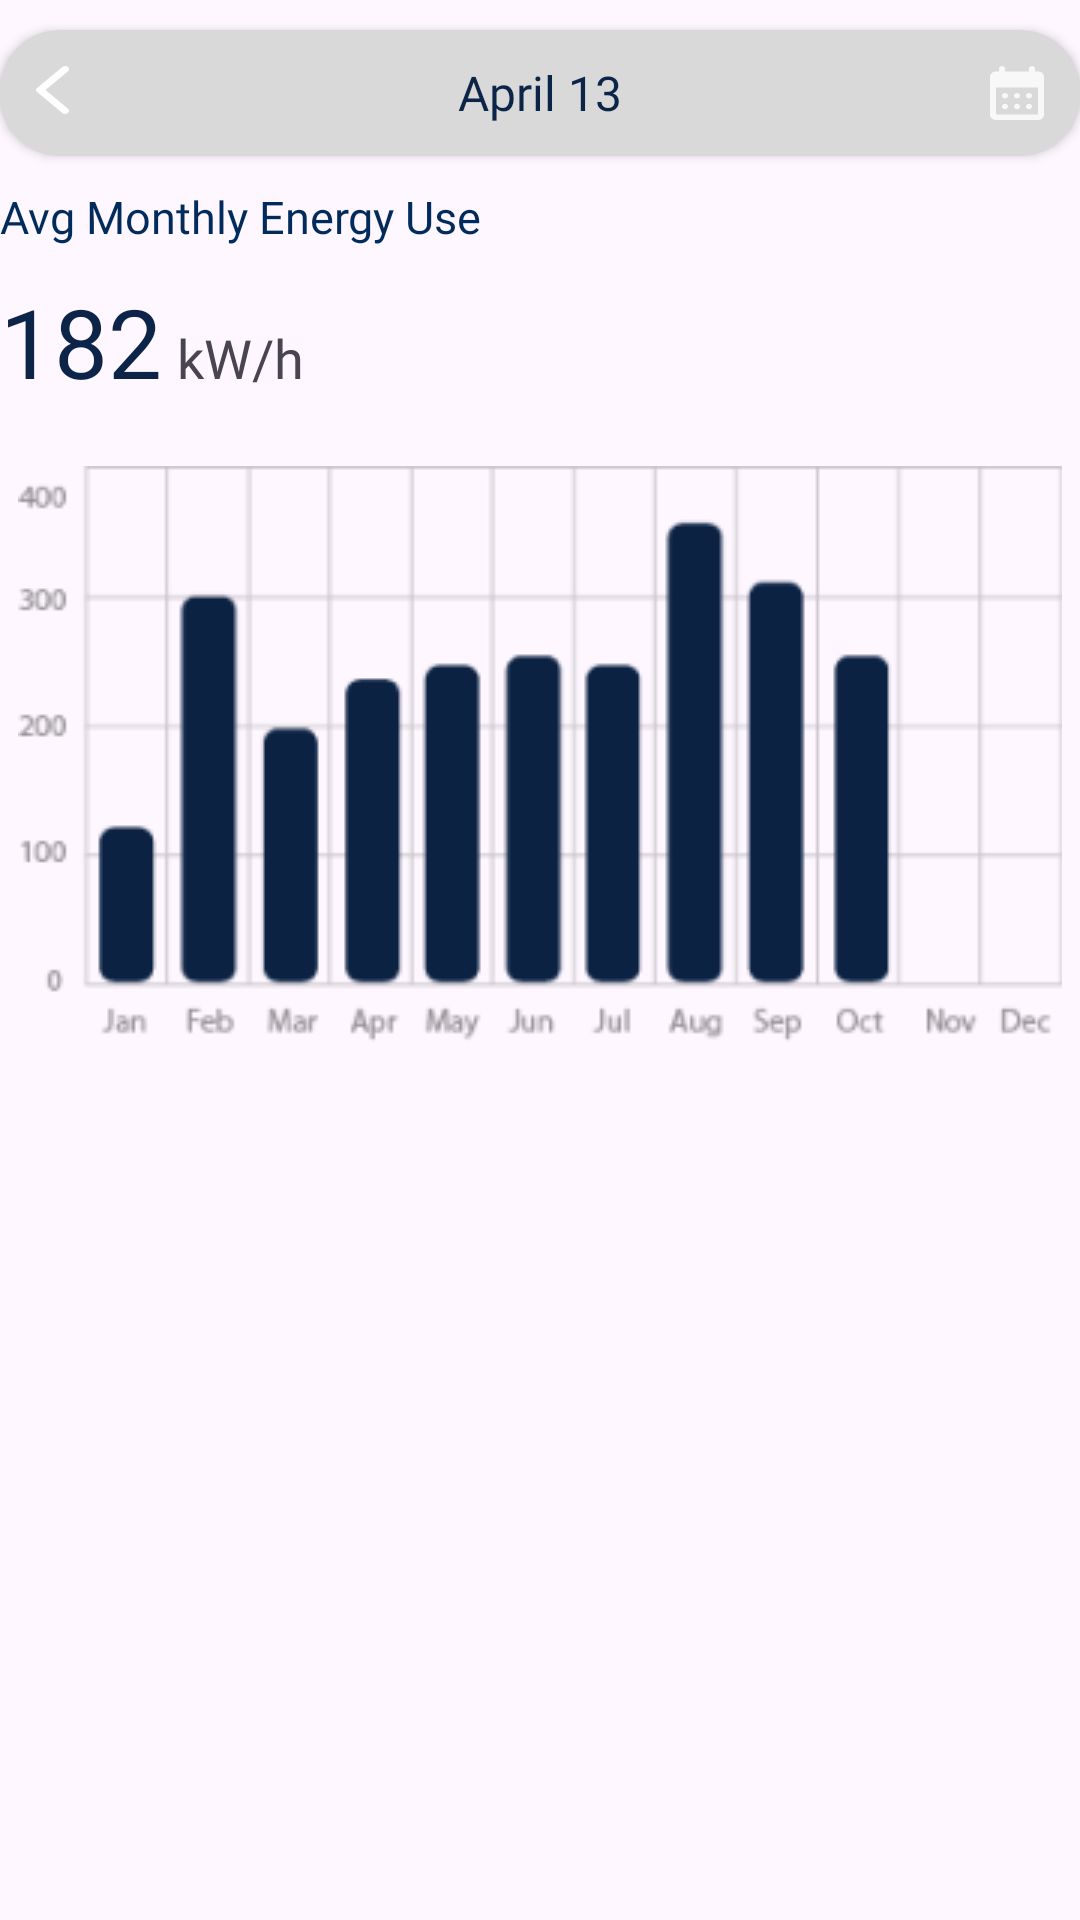

Reconstruct the res/layout file that produces this screen, plus the resources it refers to.
<!-- AndroidManifest.xml: application theme Theme.EnergyAppUi -->
<!-- res/layout/fragment_monthly.xml -->
<?xml version="1.0" encoding="utf-8"?>
<LinearLayout xmlns:android="http://schemas.android.com/apk/res/android"
    xmlns:tools="http://schemas.android.com/tools"
    android:layout_width="match_parent"
    android:layout_height="match_parent"
    xmlns:app="http://schemas.android.com/apk/res-auto"
    android:orientation="vertical"
    android:layout_margin="20dp"
    tools:context=".MonthlyFragment">

    <androidx.cardview.widget.CardView
        android:layout_width="match_parent"
        android:layout_height="wrap_content"
        android:backgroundTint="@color/cardview_gray"
        app:cardCornerRadius="20dp"
        android:layout_marginTop="10dp">

        <ImageView
            android:layout_width="wrap_content"
            android:layout_height="wrap_content"
            android:layout_margin="12dp"
            android:src="@drawable/back_icon"/>

        <TextView
            android:layout_width="wrap_content"
            android:layout_height="wrap_content"
            android:text="April 13"
            android:textSize="16sp"
            android:textColor="@color/dark_blue"
            android:fontFamily="@font/sfprodisplayregular"
            android:layout_margin="10dp"
            android:textAlignment="center"
            android:layout_gravity="center"/>

        <ImageView
            android:layout_width="wrap_content"
            android:layout_height="wrap_content"
            android:src="@drawable/date_icon"
            android:layout_gravity="end"
            android:layout_margin="12dp"/>


    </androidx.cardview.widget.CardView>


    <TextView
        android:id="@+id/monthlyUse"
        android:layout_width="match_parent"
        android:layout_height="wrap_content"
        android:text="@string/monthly_use"
        android:fontFamily="@font/sfprodisplaybold"
        android:textColor="@color/light_gray"
        android:layout_marginTop="10dp"
        android:textSize="15sp"/>


    <LinearLayout
        android:layout_width="wrap_content"
        android:layout_height="wrap_content"
        android:layout_marginTop="10dp"
        android:layout_marginBottom="10dp">
        <TextView
            android:id="@+id/averageMonthly"
            android:layout_width="match_parent"
            android:layout_height="wrap_content"
            android:textColor="@color/dark_blue"
            android:textSize="32sp"
            android:fontFamily="@font/sfprodisplaybold"
            android:text="182" />

        <TextView
            android:id="@+id/unitMonthly"
            android:layout_width="wrap_content"
            android:layout_height="wrap_content"
            android:layout_marginLeft="5dp"
            android:text="kW/h"
            android:fontFamily="@font/sfprodisplaybold"
            android:textSize="18sp"/>

    </LinearLayout>

    <ImageView
        android:id="@+id/imageView2"
        android:layout_width="match_parent"
        android:layout_height="wrap_content"
        android:layout_gravity="center"
        android:layout_marginTop="10dp"
        android:src="@drawable/montly_icon" />

</LinearLayout>
<!-- resources referenced by this layout -->
<resources>
  <color name="cardview_gray">#D9D9D9</color>
  <color name="dark_blue">#0B2447</color>
  <color name="light_gray">#002B5B</color>
  <!-- drawable back_icon (drawable) -->
  <vector xmlns:android="http://schemas.android.com/apk/res/android"
      android:width="11dp"
      android:height="16dp"
      android:viewportWidth="11"
      android:viewportHeight="16">
    <path
        android:pathData="M8.82,15.683L0.279,8.591C0.177,8.507 0.105,8.415 0.063,8.317C0.02,8.218 -0.001,8.113 0,8C0,7.887 0.021,7.782 0.064,7.683C0.106,7.585 0.178,7.493 0.279,7.409L8.82,0.296C9.057,0.099 9.353,0 9.707,0C10.062,0 10.366,0.106 10.62,0.317C10.873,0.528 11,0.774 11,1.055C11,1.337 10.873,1.583 10.62,1.794L3.168,8L10.62,14.206C10.856,14.403 10.975,14.646 10.975,14.934C10.975,15.223 10.848,15.473 10.594,15.683C10.341,15.894 10.045,16 9.707,16C9.369,16 9.074,15.894 8.82,15.683Z"
        android:fillColor="#ffffff"/>
  </vector>
  <!-- drawable date_icon: vector/xml drawable (drawable, 2546 chars, omitted) -->
  <!-- drawable montly_icon: png bitmap (drawable, 9452 bytes) -->
  <string name="monthly_use">Avg Monthly Energy Use</string>
  <style name="Theme.EnergyAppUi" parent="Base.Theme.EnergyAppUi" />
  <style name="Base.Theme.EnergyAppUi" parent="Theme.Material3.DayNight.NoActionBar">
          
          
      </style>
</resources>
